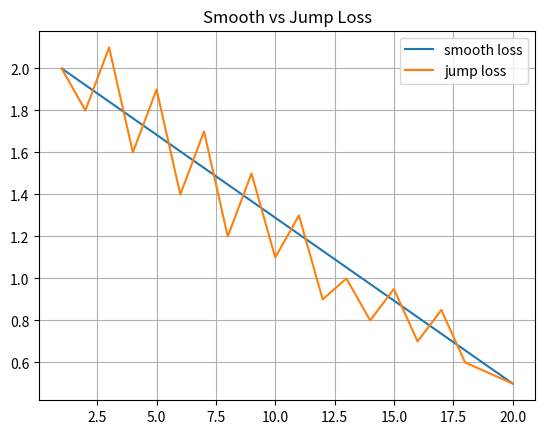

This figure's Python source:
import numpy as np
import matplotlib.pyplot as plt


# =========================
# IMPORT (из ноутбука)
# =========================

print("Notebook: Loss + Summary")


# =========================
# LOSS EXPERIMENT
# =========================

# epochs
epochs = list(range(1, 21))

# smooth loss (плавно убывает)
smooth_loss = np.linspace(2.0, 0.5, 20)

# jump loss (скачки)
jump_loss = [
    2.0, 1.8, 2.1, 1.6, 1.9,
    1.4, 1.7, 1.2, 1.5, 1.1,
    1.3, 0.9, 1.0, 0.8, 0.95,
    0.7, 0.85, 0.6, 0.55, 0.5
]

# график
plt.figure()
plt.plot(epochs, smooth_loss, label="smooth loss")
plt.plot(epochs, jump_loss, label="jump loss")

plt.title("Smooth vs Jump Loss")
plt.grid(True)
plt.legend()
plt.show()


# assert
assert smooth_loss[-1] < smooth_loss[0]


# =========================
# SUMMARY BLOCK
# =========================

summary = [
    "Функции могут быть гладкими или с разрывами",
    "Графики помогают анализировать данные",
    "Loss может уменьшаться по-разному",
    "Алгоритмы работают пошагово",
    "Проверка результатов важна"
]

for item in summary:
    print(item)

# assert
assert len(summary) == 5


print("DONE")
